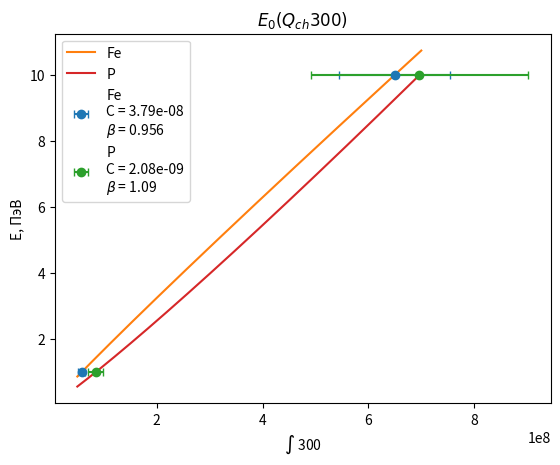

Write the Python code that produced this figure.
import math

import matplotlib as mpl
import matplotlib.pyplot as plt
import numpy as np


def func(x, k):
    return c[k] * X ** a[k]


x = [1, 10]
Fe = [5.836e7, 6.494e8]
Fe_er = [6.87e6, 1.043e8]
P = [8.504e7, 6.965e8]
P_er = [1.439e7, 2.056e8]

a = np.zeros(2)
b = np.zeros(2)
c = np.zeros(2)
var_list = [Fe, P]
for k, var in enumerate(var_list):
    log_x = np.log(x)
    log_y = np.log(var)
    a[k], b[k] = np.polyfit(log_y, log_x, 1)
    c[k] = math.exp(b[k])
X = np.arange(5e7, 7e8, 5000)
Y = c[0] * X ** a[0]
plt.figure()
# plt.scatter(X, Y)
plt.errorbar(Fe, x, xerr=Fe_er, fmt='o', capsize=3,
             label='Fe\nC = {:.3}\n'.format(c[0]) + r'$\beta$' + ' = {:.3}'.format(a[0]))
plt.plot(X, func(X, 0), label='Fe')
plt.errorbar(P, x, xerr=P_er, fmt='o', capsize=3,
             label='P\nC = {:.3}\n'.format(c[1]) + r'$\beta$' + ' = {:.3}'.format(a[1]))
plt.plot(X, func(X, 1), label='P')
plt.ylabel('E, ПэВ')
plt.xlabel(r'$\int$ 300')
plt.title(r'$E_{0}(Q_{ch}300)$')
plt.legend()
plt.savefig('final1.jpg', dpi=200, bbox_inches='tight')

# X = np.arange(1, 1e6, 2e2)
# Y =
# plt.figure()
# plt.plot(X, Y)
# plt.show()
